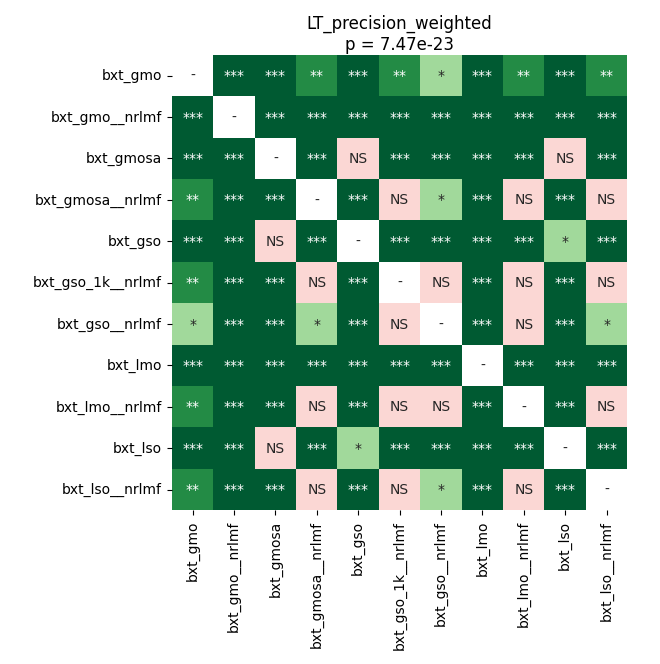

The data file committed next to this chart (first rows):
	bxt_gmo	bxt_gmo__nrlmf	bxt_gmosa	bxt_gmosa__nrlmf	bxt_gso	bxt_gso_1k__nrlmf	bxt_gso__nrlmf	bxt_lmo	bxt_lmo__nrlmf	bxt_lso	bxt_lso__nrlmf
bxt_gmo	1.0	9.591238839285714e-05	5.0862630208333336e-05	0.003693	5.0862630208333336e-05	0.003013	0.02281	5.0862630208333336e-05	0.005609	5.0862630208333336e-05	0.001104
bxt_gmo__nrlmf	9.591238839285714e-05	1.0	5.0862630208333336e-05	0.0001399	5.0862630208333336e-05	5.0862630208333336e-05	0.0002268	5.0862630208333336e-05	5.0862630208333336e-05	5.0862630208333336e-05	5.0862630208333336e-05
bxt_gmosa	5.0862630208333336e-05	5.0862630208333336e-05	1.0	5.0862630208333336e-05	0.2009	5.0862630208333336e-05	5.0862630208333336e-05	5.0862630208333336e-05	5.0862630208333336e-05	0.2373	5.0862630208333336e-05
bxt_gmosa__nrlmf	0.003693	0.0001399	5.0862630208333336e-05	1.0	5.0862630208333336e-05	0.1224	0.04099	5.0862630208333336e-05	0.5141	5.0862630208333336e-05	0.4905
bxt_gso	5.0862630208333336e-05	5.0862630208333336e-05	0.2009	5.0862630208333336e-05	1.0	5.0862630208333336e-05	5.0862630208333336e-05	9.591238839285714e-05	5.0862630208333336e-05	0.01983	5.0862630208333336e-05
bxt_gso_1k__nrlmf	0.003013	5.0862630208333336e-05	5.0862630208333336e-05	0.1224	5.0862630208333336e-05	1.0	0.1224	5.0862630208333336e-05	0.6809	5.0862630208333336e-05	0.3757
bxt_gso__nrlmf	0.02281	0.0002268	5.0862630208333336e-05	0.04099	5.0862630208333336e-05	0.1224	1.0	5.0862630208333336e-05	0.2775	5.0862630208333336e-05	0.01203
bxt_lmo	5.0862630208333336e-05	5.0862630208333336e-05	5.0862630208333336e-05	5.0862630208333336e-05	9.591238839285714e-05	5.0862630208333336e-05	5.0862630208333336e-05	1.0	5.0862630208333336e-05	5.0862630208333336e-05	5.0862630208333336e-05
bxt_lmo__nrlmf	0.005609	5.0862630208333336e-05	5.0862630208333336e-05	0.5141	5.0862630208333336e-05	0.6809	0.2775	5.0862630208333336e-05	1.0	5.0862630208333336e-05	0.9799
bxt_lso	5.0862630208333336e-05	5.0862630208333336e-05	0.2373	5.0862630208333336e-05	0.01983	5.0862630208333336e-05	5.0862630208333336e-05	5.0862630208333336e-05	5.0862630208333336e-05	1.0	5.0862630208333336e-05
bxt_lso__nrlmf	0.001104	5.0862630208333336e-05	5.0862630208333336e-05	0.4905	5.0862630208333336e-05	0.3757	0.01203	5.0862630208333336e-05	0.9799	5.0862630208333336e-05	1.0
